Run: headless pygame with SDL's dummy video driver; simulated clock (each Clock.tick advances the game by its frame time, no real sleeping); random seed 0; keys injected as events and as key.get_pressed() state; no mouse input.
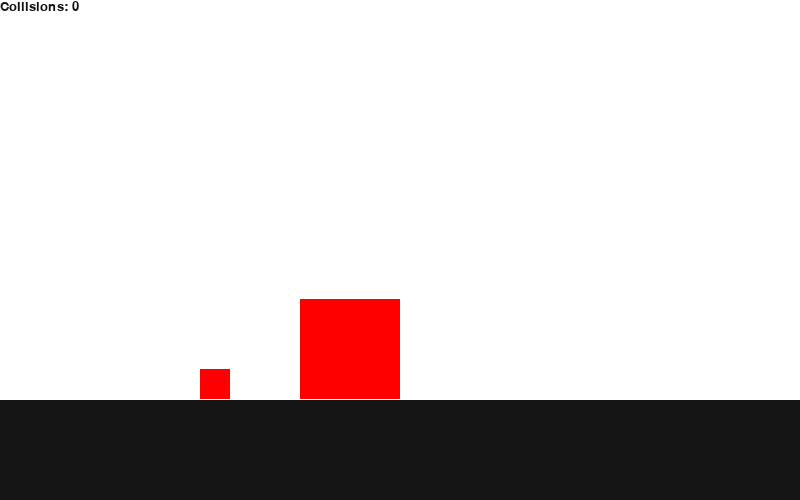
Frame 1 of 4 · flips 1–60 · no input
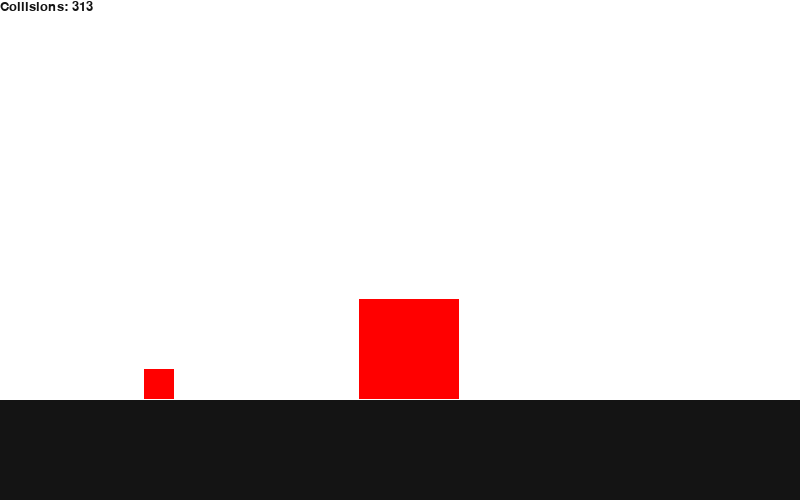
Frame 2 of 4 · flips 61–180 · tapped SPACE, RETURN · held RIGHT (→), D
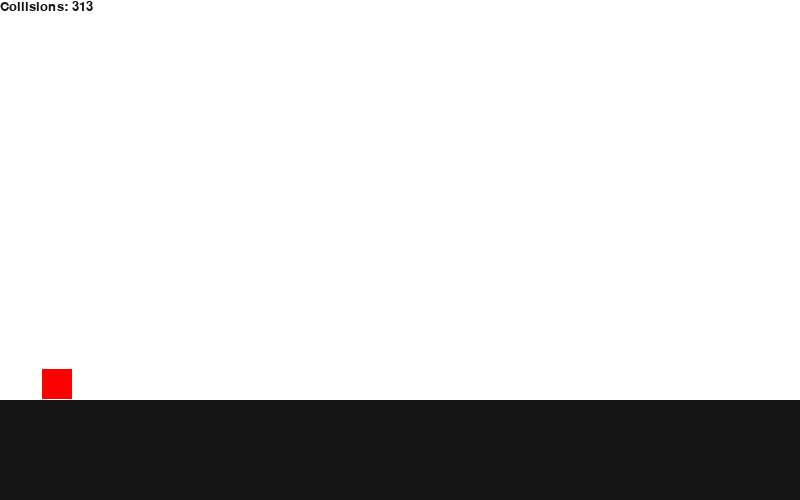
Frame 3 of 4 · flips 181–300 · held DOWN (↓), S
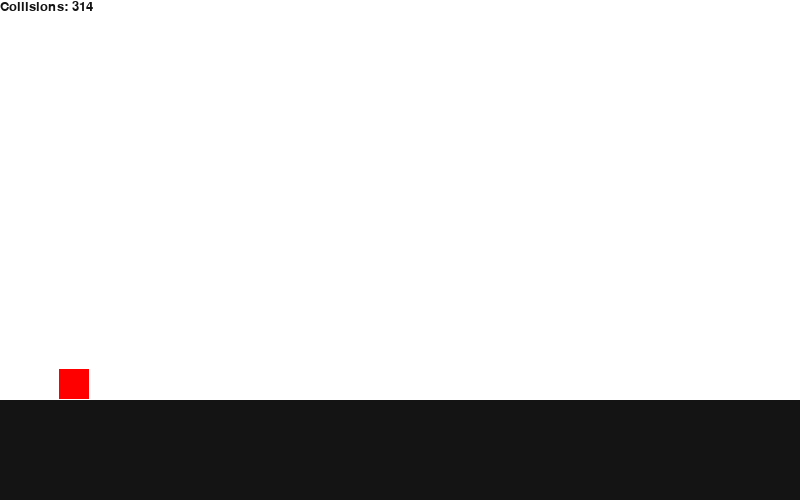
Frame 4 of 4 · flips 301–420 · held LEFT (←), A, UP (↑), W

The pygame program that drew these frames:

import pygame
from pygame.locals import*
pygame.init()
pygame.font.init()
screen = pygame.display.set_mode((800,500))
pygame.display.set_caption ("|PI|")
screen.fill((255,255,255))
clacks = 0
font = pygame.font.SysFont("Somic Sans MS", 20)
digits = 2
time_steps = 1000



    
    
class Block:
    def __init__(self, x, w,v, m):
        self.x = x
        self.w = w
        self.v = v
        self.m = m
    def update(self):
        self.x+= self.v

    def collision(self, other):
        if ((self.x+self.w)<other.x) or (self.x>(other.x+other.w)):
            return False
        else:
            return True
    def bounce(self, other):
        sum_m = (self.m+other.m)
        new_vel = ((self.m-other.m)/sum_m * self.v ) + (2*other.m/sum_m * other.v) #Elastic collision formula
        return new_vel
    def hit_wall(self):
        global clacks
        if self.x<=0:
            self.v*= -1
            clacks+=1
    def show(self):
        self.block = pygame.draw.rect(screen,(255,0,0),(self.x, 400-self.w-1,self.w, self.w))
        





crashed = False
b1 = Block(600,100,-5/time_steps, 100**digits)
b2 = Block(200,30,0,1)
while not crashed:
    for event in pygame.event.get():
        if event.type == QUIT:
            crashed = True
    for i in range(0, time_steps):
        if (b1.collision(b2)):
            clacks+=1
            v1 = b1.bounce(b2)
            v2 = b2.bounce(b1)
            b1.v = v1
            b2.v = v2
        b2.hit_wall()
        b1.update()
        b2.update()
    b1.show()
    b2.show()
    pygame.draw.rect(screen,(20,20,20),(0,400,800,500))
    text = font.render("Collisions: "+str(clacks), True, (20, 20, 20))
    screen.blit(text,(0, 00))
    pygame.display.update()
    clock = pygame.time.Clock()
    clock.tick(60)#Frame Rate
   
    screen.fill((255,255,255))


pygame.quit()
print(clacks)
